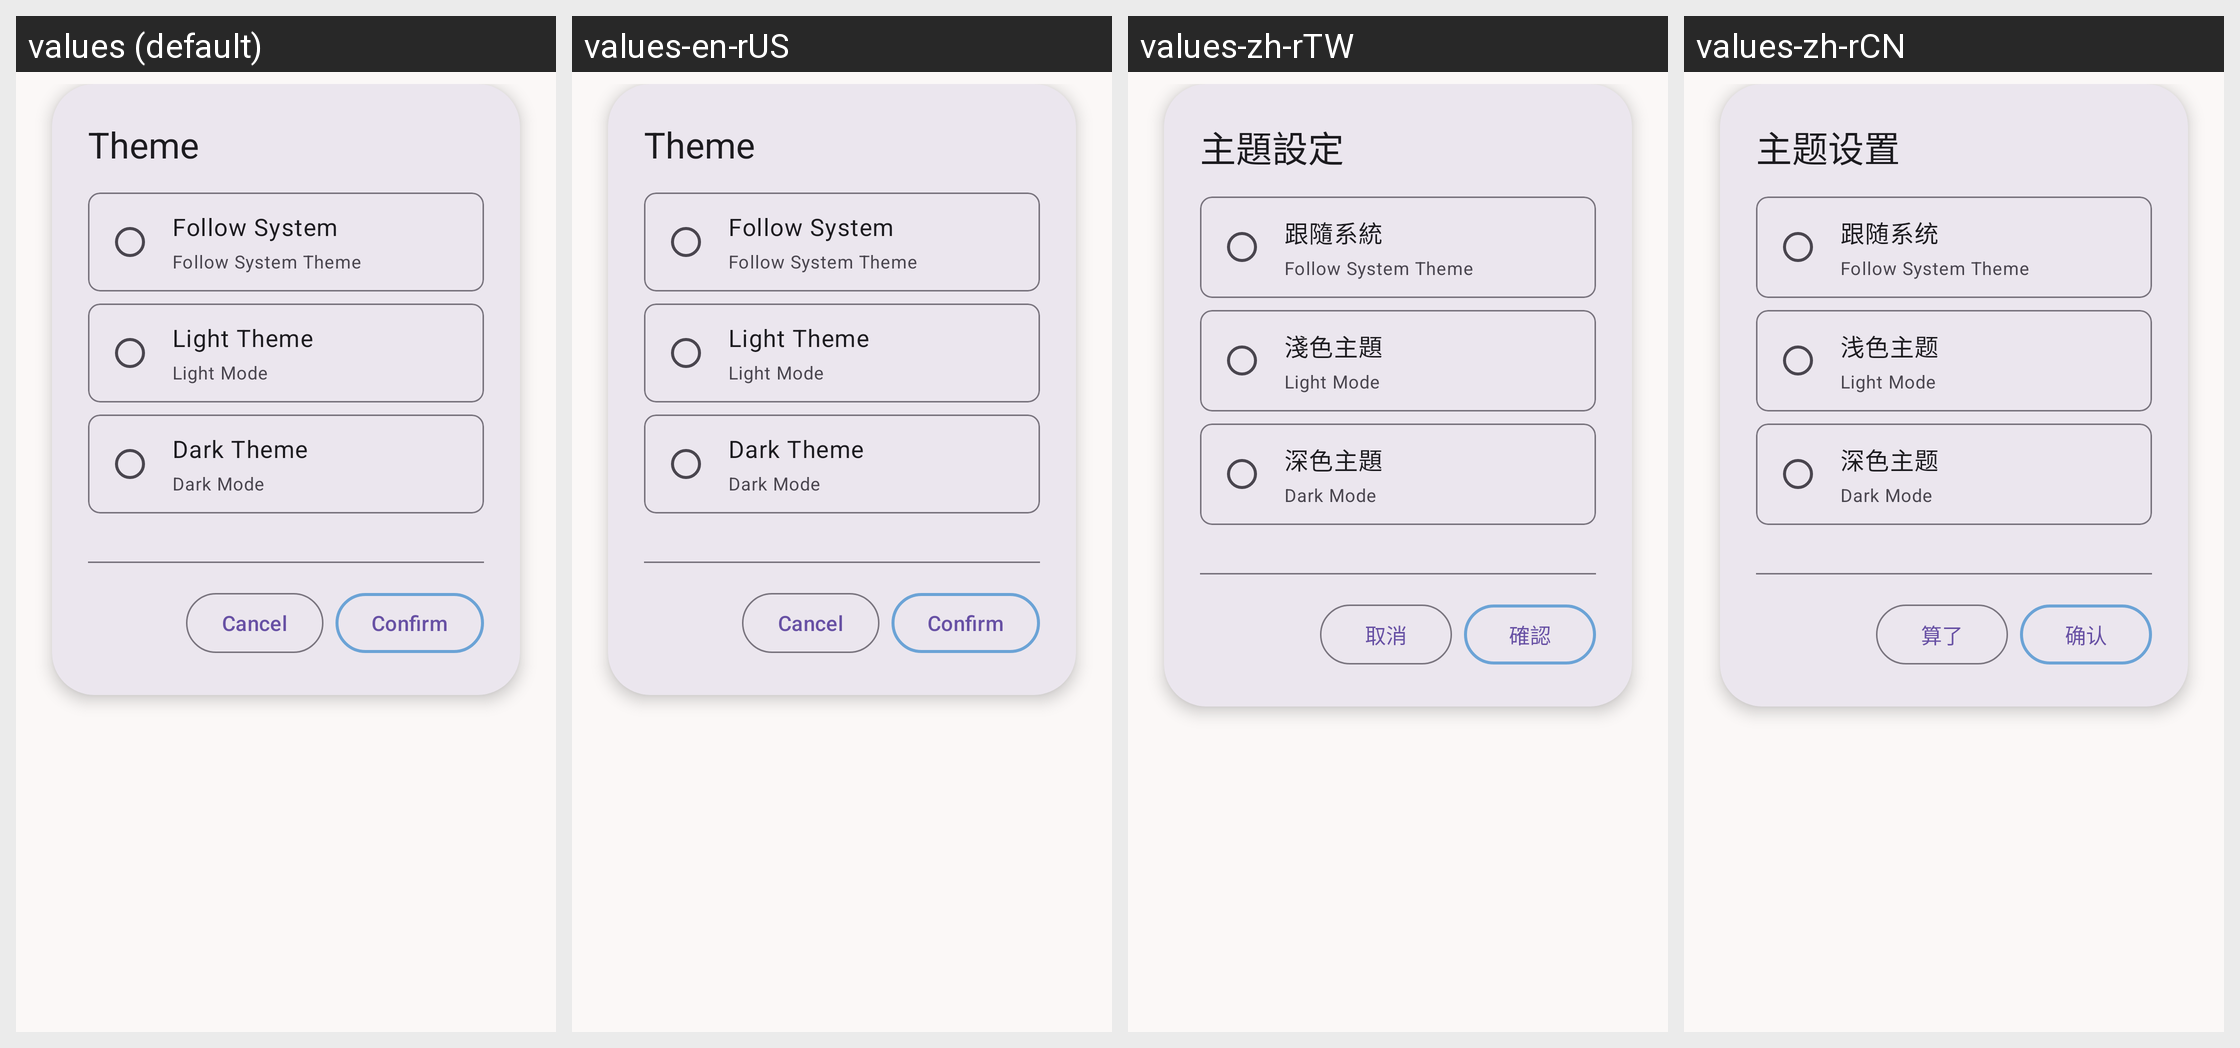

This grid shows one Android layout under several languages. Give, for every string resource on the screen, its name, the default text and each shown locale's text.
Android screen res/layout/dialog_theme.xml rendered under 4 locales, left to right: values (default), values-en-rUS, values-zh-rTW, values-zh-rCN. Device: Nexus 5 (rendered at 1080×1920; each locale shown at half size, 540×960, under a caption strip naming it); theme Theme.Installer.
Other locales in the repository, not shown: values-ja, values-ja-rJP, values-ru, values-ru-rRU, values-zh-rHK.
Strings drawn on this screen, with the default value and each locale's value (text and hints the layout hard-codes, and strings that could not be matched under every locale, appear in the picture but are not listed):

theme_settings
  values: Theme
  values-en-rUS: Theme
  values-zh-rTW: 主題設定
  values-zh-rCN: 主题设置

follow_system
  values: Follow System
  values-en-rUS: Follow System
  values-zh-rTW: 跟隨系統
  values-zh-rCN: 跟随系统

light_theme
  values: Light Theme
  values-en-rUS: Light Theme
  values-zh-rTW: 淺色主題
  values-zh-rCN: 浅色主题

dark_theme
  values: Dark Theme
  values-en-rUS: Dark Theme
  values-zh-rTW: 深色主題
  values-zh-rCN: 深色主题

cancel
  values: Cancel
  values-en-rUS: Cancel
  values-zh-rTW: 取消
  values-zh-rCN: 算了

confirm
  values: Confirm
  values-en-rUS: Confirm
  values-zh-rTW: 確認
  values-zh-rCN: 确认
